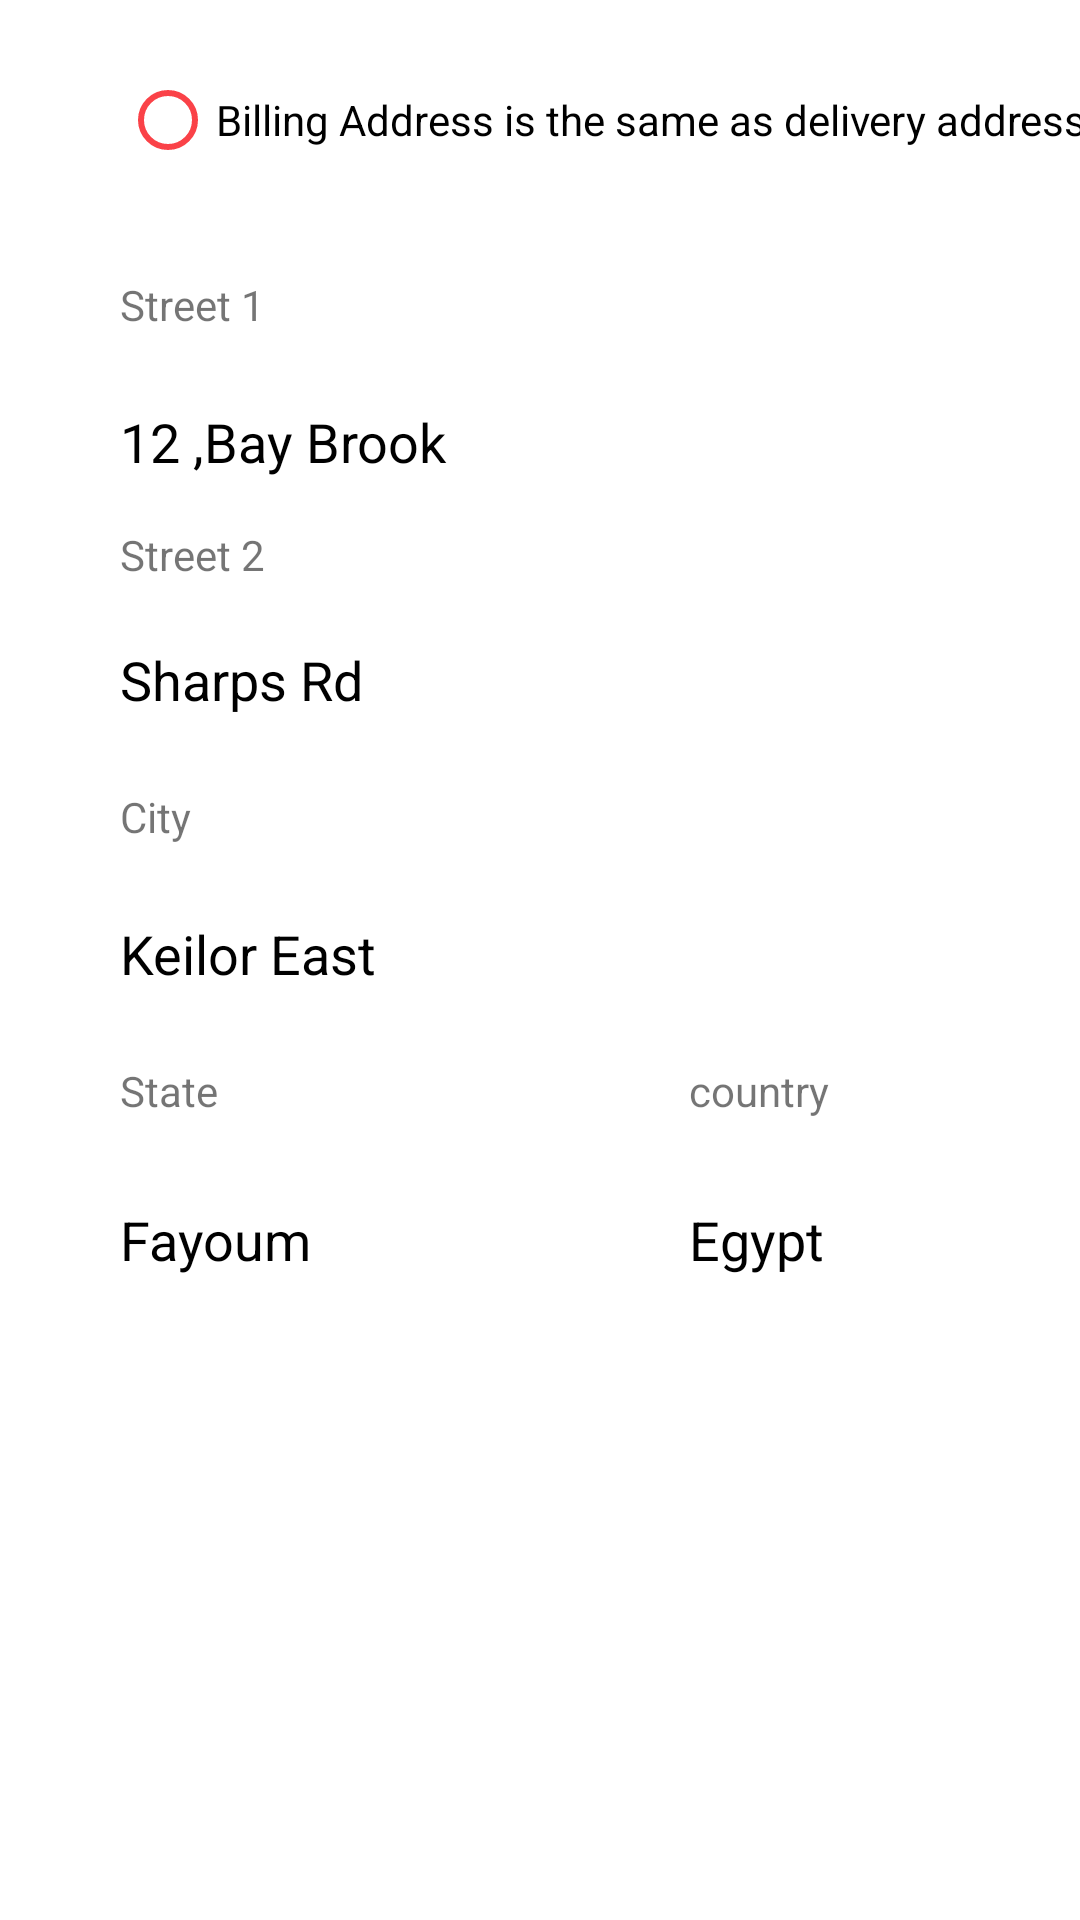

Produce the Android XML layout that renders to this screen, including the resource entries it uses.
<!-- AndroidManifest.xml: application theme Theme.E_Commerce -->
<!-- res/layout/fragment_address.xml -->
<?xml version="1.0" encoding="utf-8"?>
<androidx.constraintlayout.widget.ConstraintLayout xmlns:android="http://schemas.android.com/apk/res/android"
    xmlns:app="http://schemas.android.com/apk/res-auto"
    xmlns:tools="http://schemas.android.com/tools"
    android:layout_width="match_parent"
    android:layout_height="match_parent"
    tools:context=".fragments.AddressFragment">

    <RadioButton
        android:id="@+id/radioButton"
        android:layout_width="wrap_content"
        android:layout_height="wrap_content"
        android:layout_marginStart="40dp"
        android:layout_marginTop="16dp"
        android:buttonTint="#FA4248"
        android:text="Billing Address is the same as delivery address"
        android:textSize="14sp"
        app:layout_constraintStart_toStartOf="parent"
        app:layout_constraintTop_toTopOf="parent" />

    <TextView
        android:id="@+id/textView17"
        android:layout_width="wrap_content"
        android:layout_height="wrap_content"
        android:layout_marginTop="28dp"
        android:text="Street 1"
        app:layout_constraintStart_toStartOf="@+id/radioButton"
        app:layout_constraintTop_toBottomOf="@+id/radioButton" />

    <TextView
        android:id="@+id/textView20"
        android:layout_width="wrap_content"
        android:layout_height="wrap_content"
        android:layout_marginTop="24dp"
        android:text="12 ,Bay Brook"
        android:textSize="18sp"
        android:textColor="@color/black"
        app:layout_constraintStart_toStartOf="@+id/textView17"
        app:layout_constraintTop_toBottomOf="@+id/textView17" />

    <TextView
        android:id="@+id/textView23"
        android:layout_width="wrap_content"
        android:layout_height="wrap_content"
        android:layout_marginTop="20dp"
        android:text="Sharps Rd"
        android:textColor="@color/black"
        android:textSize="18sp"
        app:layout_constraintStart_toStartOf="@+id/textView22"
        app:layout_constraintTop_toBottomOf="@+id/textView22" />

    <TextView
        android:id="@+id/textView22"
        android:layout_width="wrap_content"
        android:layout_height="wrap_content"
        android:layout_marginTop="16dp"
        android:text="Street 2"
        app:layout_constraintStart_toStartOf="@+id/textView20"
        app:layout_constraintTop_toBottomOf="@+id/textView20" />

    <TextView
        android:id="@+id/textView41"
        android:layout_width="wrap_content"
        android:layout_height="wrap_content"
        android:layout_marginTop="24dp"
        android:text="Keilor East"
        android:textColor="@color/black"
        android:textSize="18sp"
        app:layout_constraintStart_toStartOf="@+id/textView42"
        app:layout_constraintTop_toBottomOf="@+id/textView42" />

    <TextView
        android:id="@+id/textView42"
        android:layout_width="wrap_content"
        android:layout_height="wrap_content"
        android:layout_marginTop="24dp"
        android:text="City"
        app:layout_constraintStart_toStartOf="@+id/textView23"
        app:layout_constraintTop_toBottomOf="@+id/textView23" />

    <TextView
        android:id="@+id/textView44"
        android:layout_width="wrap_content"
        android:layout_height="wrap_content"
        android:layout_marginTop="24dp"
        android:text="country"
        app:layout_constraintBottom_toBottomOf="@+id/textView46"
        app:layout_constraintEnd_toEndOf="parent"
        app:layout_constraintHorizontal_bias="0.653"
        app:layout_constraintStart_toEndOf="@+id/textView46"
        app:layout_constraintTop_toBottomOf="@+id/textView41" />

    <TextView
        android:id="@+id/textView43"
        android:layout_width="wrap_content"
        android:layout_height="wrap_content"
        android:layout_marginTop="28dp"
        android:layout_marginEnd="36dp"
        android:text="Egypt"
        android:textColor="@color/black"
        android:textSize="18sp"
        app:layout_constraintEnd_toEndOf="parent"
        app:layout_constraintHorizontal_bias="0.0"
        app:layout_constraintStart_toStartOf="@+id/textView44"
        app:layout_constraintTop_toBottomOf="@+id/textView44" />

    <TextView
        android:id="@+id/textView46"
        android:layout_width="wrap_content"
        android:layout_height="wrap_content"
        android:layout_marginTop="24dp"
        android:text="State"
        app:layout_constraintStart_toStartOf="@+id/textView41"
        app:layout_constraintTop_toBottomOf="@+id/textView41" />

    <TextView
        android:id="@+id/textView45"
        android:layout_width="wrap_content"
        android:layout_height="wrap_content"
        android:layout_marginTop="28dp"
        android:text="Fayoum"
        android:textColor="@color/black"
        android:textSize="18sp"
        app:layout_constraintEnd_toEndOf="@+id/textView46"
        app:layout_constraintHorizontal_bias="0.0"
        app:layout_constraintStart_toStartOf="@+id/textView46"
        app:layout_constraintTop_toBottomOf="@+id/textView46" />

</androidx.constraintlayout.widget.ConstraintLayout>
<!-- resources referenced by this layout -->
<resources>
  <color name="black">#FF000000</color>
  <style name="Theme.E_Commerce" parent="Theme.MaterialComponents.DayNight.DarkActionBar">
          
          <item name="colorPrimary">@color/purple_500</item>
          <item name="colorPrimaryVariant">@color/purple_700</item>
          <item name="colorOnPrimary">@color/white</item>
          
          <item name="colorSecondary">@color/teal_200</item>
          <item name="colorSecondaryVariant">@color/teal_700</item>
          <item name="colorOnSecondary">@color/black</item>
          
          <item name="android:statusBarColor">?attr/colorPrimaryVariant</item>
          
      </style>
  <color name="purple_500">#100B0B</color>
  <color name="purple_700">#130A0A</color>
  <color name="white">#FFFFFFFF</color>
  <color name="teal_200">#FF03DAC5</color>
  <color name="teal_700">#FF018786</color>
</resources>
